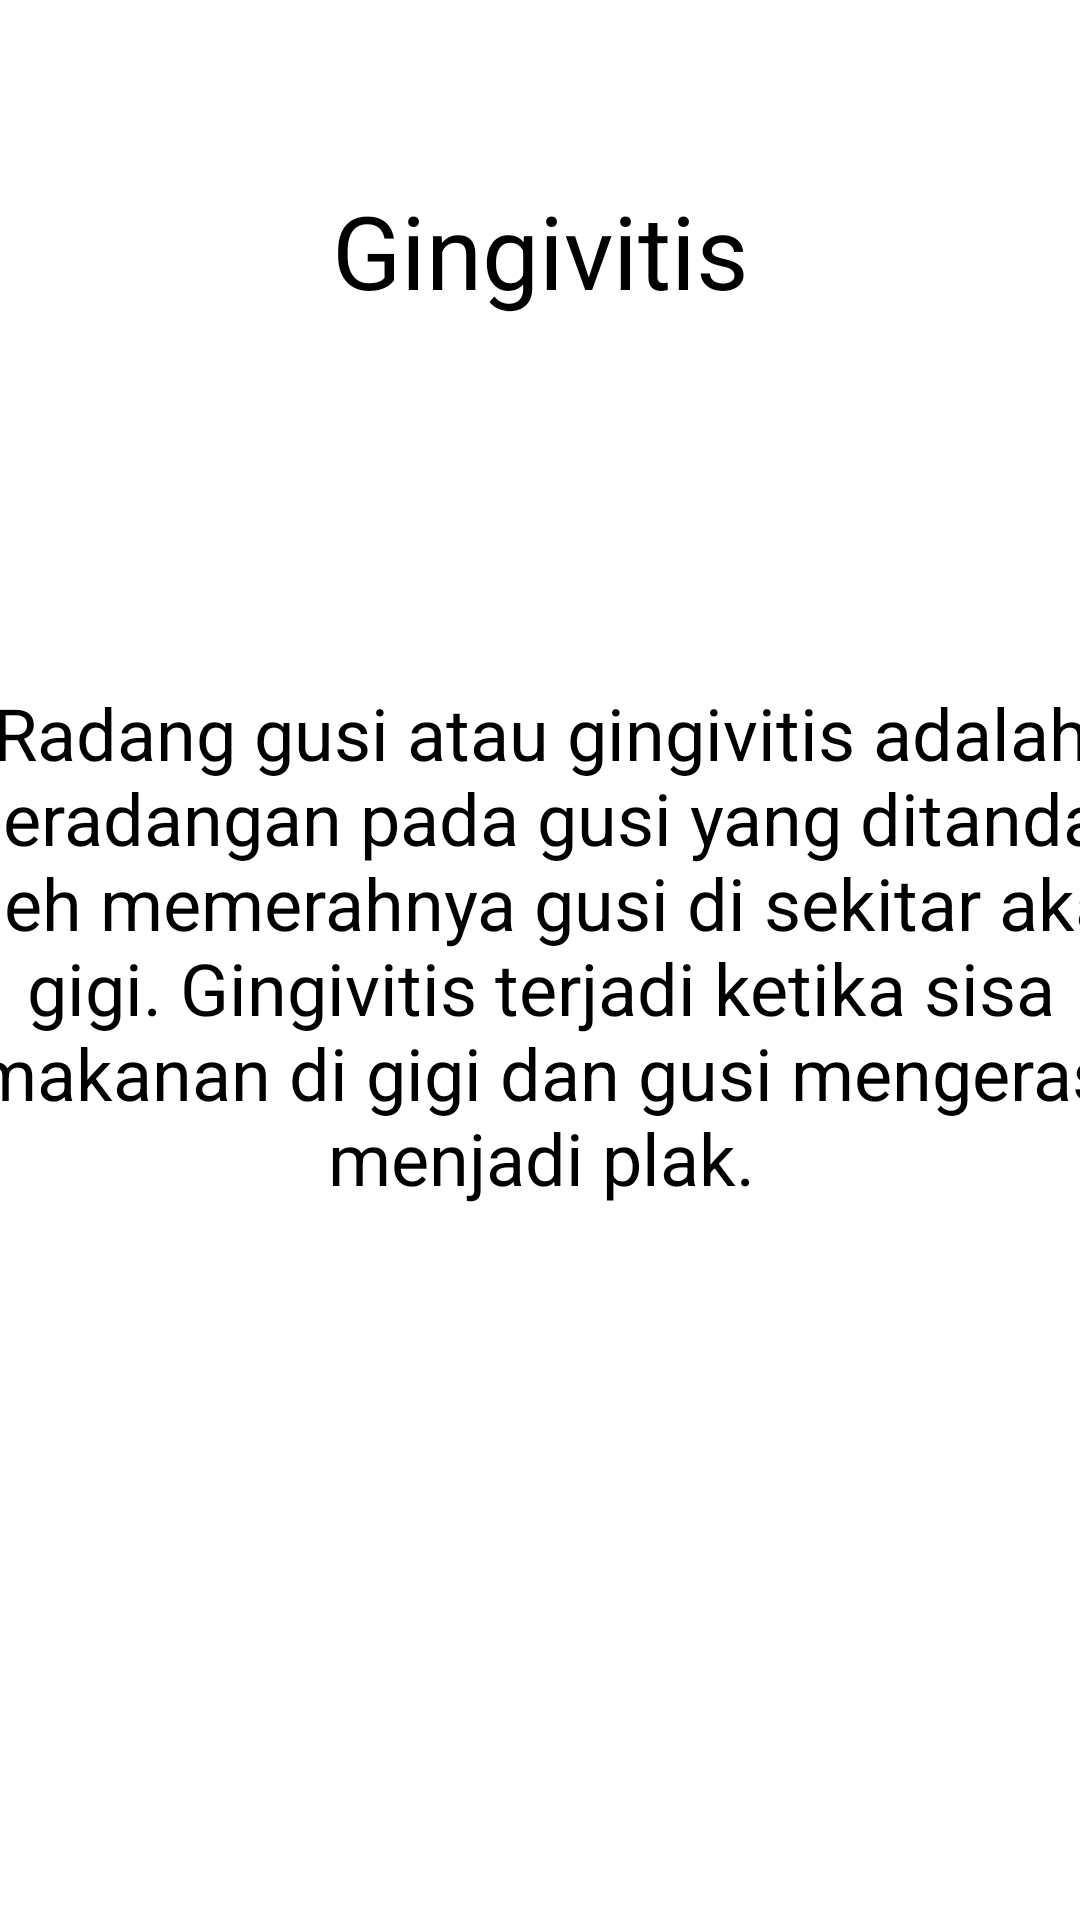

Android layout source for this screen:
<!-- AndroidManifest.xml: application theme Theme.CertaintyFactor -->
<!-- res/layout/fragment_b.xml -->
<?xml version="1.0" encoding="utf-8"?>
<FrameLayout xmlns:android="http://schemas.android.com/apk/res/android"
    xmlns:app="http://schemas.android.com/apk/res-auto"
    xmlns:tools="http://schemas.android.com/tools"
    android:layout_width="match_parent"
    android:layout_height="match_parent"
    tools:context=".B">

    
    <androidx.constraintlayout.widget.ConstraintLayout
        android:layout_width="match_parent"
        android:layout_height="match_parent">

        <TextView
            android:id="@+id/textView7"
            android:layout_width="match_parent"
            android:layout_height="167dp"
            android:gravity="center"
            android:textSize="34sp"
            android:text="@string/ging"
            app:layout_constraintBottom_toBottomOf="parent"
            app:layout_constraintEnd_toEndOf="parent"
            app:layout_constraintHorizontal_bias="1.0"
            app:layout_constraintStart_toStartOf="parent"
            app:layout_constraintTop_toTopOf="parent"
            app:layout_constraintVertical_bias="0.0" />

        <TextView
            android:id="@+id/textView3"
            android:layout_width="410dp"
            android:layout_height="184dp"
            android:text="@string/gingi"
            android:textAlignment="center"
            android:textSize="24sp"
            app:layout_constraintBottom_toBottomOf="parent"
            app:layout_constraintEnd_toEndOf="parent"
            app:layout_constraintStart_toStartOf="parent"
            app:layout_constraintTop_toTopOf="parent" />
    </androidx.constraintlayout.widget.ConstraintLayout>

</FrameLayout>
<!-- resources referenced by this layout -->
<resources>
  <string name="ging">Gingivitis</string>
  <string name="gingi">
          Radang gusi atau gingivitis adalah peradangan pada
          gusi yang ditandai oleh memerahnya gusi di sekitar akar gigi.
          Gingivitis terjadi ketika sisa makanan di gigi dan gusi mengeras
          menjadi plak.
      </string>
</resources>
